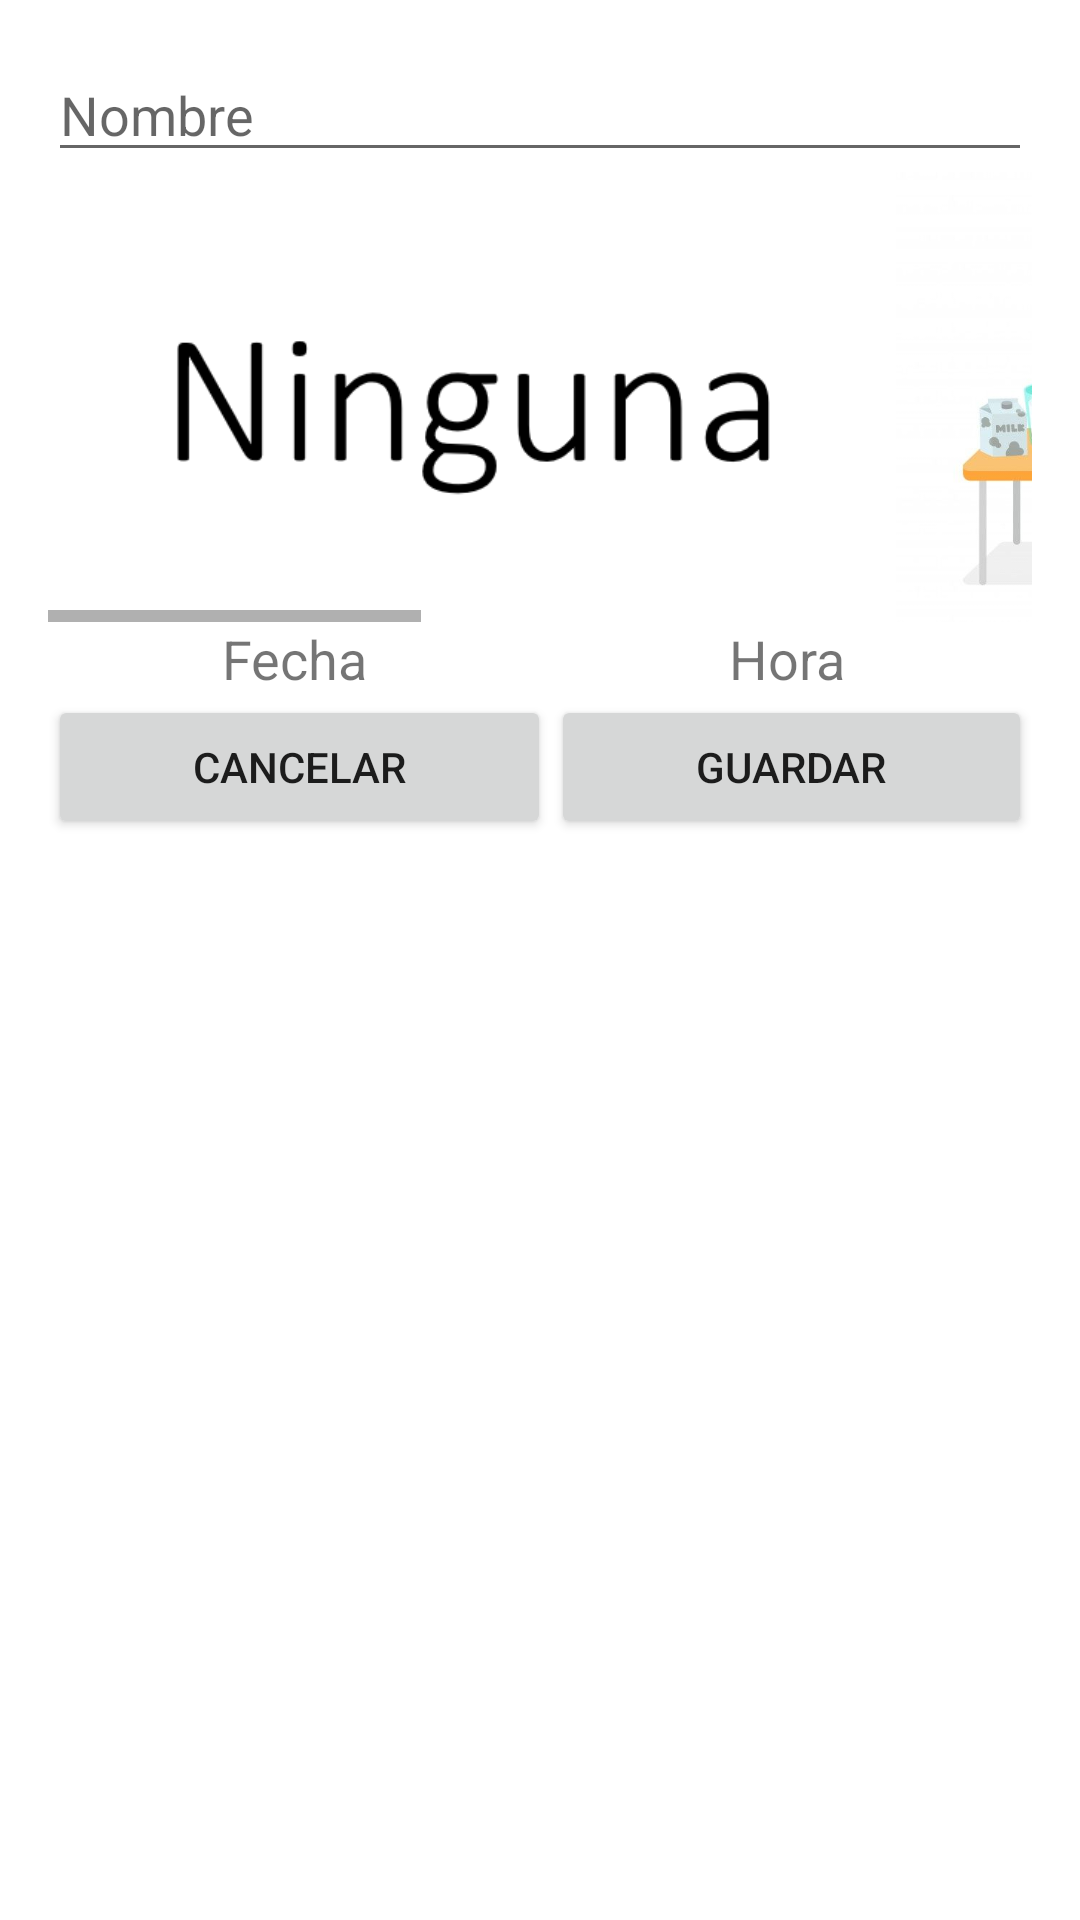

Layout XML and referenced resources for this Android screen:
<!-- AndroidManifest.xml: application theme Theme.Mobcly -->
<!-- res/layout/activity_add_tarea.xml -->
<?xml version="1.0" encoding="utf-8"?>
<androidx.constraintlayout.widget.ConstraintLayout xmlns:android="http://schemas.android.com/apk/res/android"
    xmlns:app="http://schemas.android.com/apk/res-auto"
    xmlns:tools="http://schemas.android.com/tools"
    android:layout_width="match_parent"
    android:layout_height="match_parent"
    tools:context=".AddTarea">

    <LinearLayout
        android:layout_width="0dp"
        android:layout_height="wrap_content"
        android:layout_marginStart="16dp"
        android:layout_marginTop="16dp"
        android:layout_marginEnd="16dp"
        android:orientation="vertical"
        app:layout_constraintEnd_toEndOf="parent"
        app:layout_constraintStart_toStartOf="parent"
        app:layout_constraintTop_toTopOf="parent">

        <EditText
            android:id="@+id/editTextTitle"
            android:layout_width="match_parent"
            android:layout_height="wrap_content"
            android:layout_weight="1"
            android:ems="10"
            android:hint="@string/nombre"
            android:inputType="text"
            android:textSize="18sp" />


        <HorizontalScrollView
            android:id="@+id/horizontalScrollView"
            android:layout_width="wrap_content"
            android:layout_height="150dp">

            <LinearLayout
                android:id="@+id/image_container"
                android:layout_width="wrap_content"
                android:layout_height="wrap_content"
                android:orientation="horizontal">


                <ImageView
                    android:id="@+id/imageView"
                    android:layout_width="wrap_content"
                    android:layout_height="wrap_content"
                    android:layout_weight="1"
                    android:adjustViewBounds="true"
                    app:srcCompat="@drawable/ninguna" />

                <ImageView
                    android:id="@+id/imageView3"
                    android:layout_width="wrap_content"
                    android:layout_height="wrap_content"
                    android:layout_weight="1"
                    android:adjustViewBounds="true"
                    app:srcCompat="@drawable/comer" />

                <ImageView
                    android:id="@+id/imageView6"
                    android:layout_width="wrap_content"
                    android:layout_height="wrap_content"
                    android:layout_gravity="center"
                    android:layout_weight="1"
                    android:adjustViewBounds="true"
                    android:foregroundGravity="center"
                    app:srcCompat="@drawable/ircasa" />

                <ImageView
                    android:id="@+id/imageView7"
                    android:layout_width="wrap_content"
                    android:layout_height="wrap_content"
                    android:layout_weight="1"
                    android:adjustViewBounds="true"
                    app:srcCompat="@drawable/ircole" />

                <ImageView
                    android:id="@+id/imageView5"
                    android:layout_width="wrap_content"
                    android:layout_height="wrap_content"
                    android:layout_weight="1"
                    android:adjustViewBounds="true"
                    app:srcCompat="@drawable/hacerdeberes" />

                <ImageView
                    android:id="@+id/imageView4"
                    android:layout_width="wrap_content"
                    android:layout_height="wrap_content"
                    android:layout_weight="1"
                    android:adjustViewBounds="true"
                    app:srcCompat="@drawable/dormir" />

            </LinearLayout>
        </HorizontalScrollView>

        <LinearLayout
            android:layout_width="match_parent"
            android:layout_height="wrap_content"
            android:layout_weight="1"
            android:orientation="horizontal">

            <TextView
                android:id="@+id/dateInput"
                android:layout_width="match_parent"
                android:layout_height="wrap_content"
                android:layout_weight="1"
                android:clickable="true"
                android:focusable="true"
                android:gravity="center"
                android:onClick="citadia"
                android:text="@string/fecha"
                android:textSize="18sp" />

            <TextView
                android:id="@+id/timeInput"
                android:layout_width="match_parent"
                android:layout_height="wrap_content"
                android:layout_weight="1"
                android:clickable="true"
                android:focusable="true"
                android:gravity="center"
                android:onClick="citahora"
                android:text="@string/hora"
                android:textSize="18sp" />

        </LinearLayout>

        <LinearLayout
            android:layout_width="match_parent"
            android:layout_height="wrap_content"
            android:layout_weight="1"
            android:orientation="horizontal">

            <Button
                android:id="@+id/buttonCancel"
                android:layout_width="wrap_content"
                android:layout_height="wrap_content"
                android:layout_weight="1"
                android:text="@string/cancelar" />

            <Button
                android:id="@+id/buttonSave"
                android:layout_width="wrap_content"
                android:layout_height="wrap_content"
                android:layout_weight="1"
                android:text="@string/guardar" />
        </LinearLayout>
    </LinearLayout>
</androidx.constraintlayout.widget.ConstraintLayout>
<!-- resources referenced by this layout -->
<resources>
  <!-- drawable comer: jpg bitmap (drawable, 27877 bytes) -->
  <!-- drawable hacerdeberes: jpg bitmap (drawable, 48746 bytes) -->
  <!-- drawable ircasa: png bitmap (drawable, 39202 bytes) -->
  <!-- drawable ircole: jpg bitmap (drawable, 80638 bytes) -->
  <!-- drawable ninguna: png bitmap (drawable, 5585 bytes) -->
  <string name="cancelar">Cancelar</string>
  <string name="fecha">Fecha</string>
  <string name="guardar">Guardar</string>
  <string name="hora">Hora</string>
  <string name="nombre">Nombre</string>
  <style name="Theme.Mobcly" parent="Theme.MaterialComponents.DayNight.DarkActionBar">
          
          <item name="colorPrimary">@color/purple_500</item>
          <item name="colorPrimaryVariant">@color/purple_700</item>
          <item name="colorOnPrimary">@color/white</item>
          
          <item name="colorSecondary">@color/teal_200</item>
          <item name="colorSecondaryVariant">@color/teal_700</item>
          <item name="colorOnSecondary">@color/black</item>
          
          <item name="android:statusBarColor" tools:targetApi="l">?attr/colorPrimaryVariant</item>
          
      </style>
  <!-- not gathered from this repository: default colours our renderer supplied (Android Studio template values) -->
  <color name="purple_500">#FF6200EE</color>
  <color name="purple_700">#FF3700B3</color>
  <color name="teal_200">#FF03DAC5</color>
  <color name="teal_700">#FF018786</color>
  <color name="black">#FF000000</color>
  <color name="white">#FFFFFFFF</color>
</resources>
